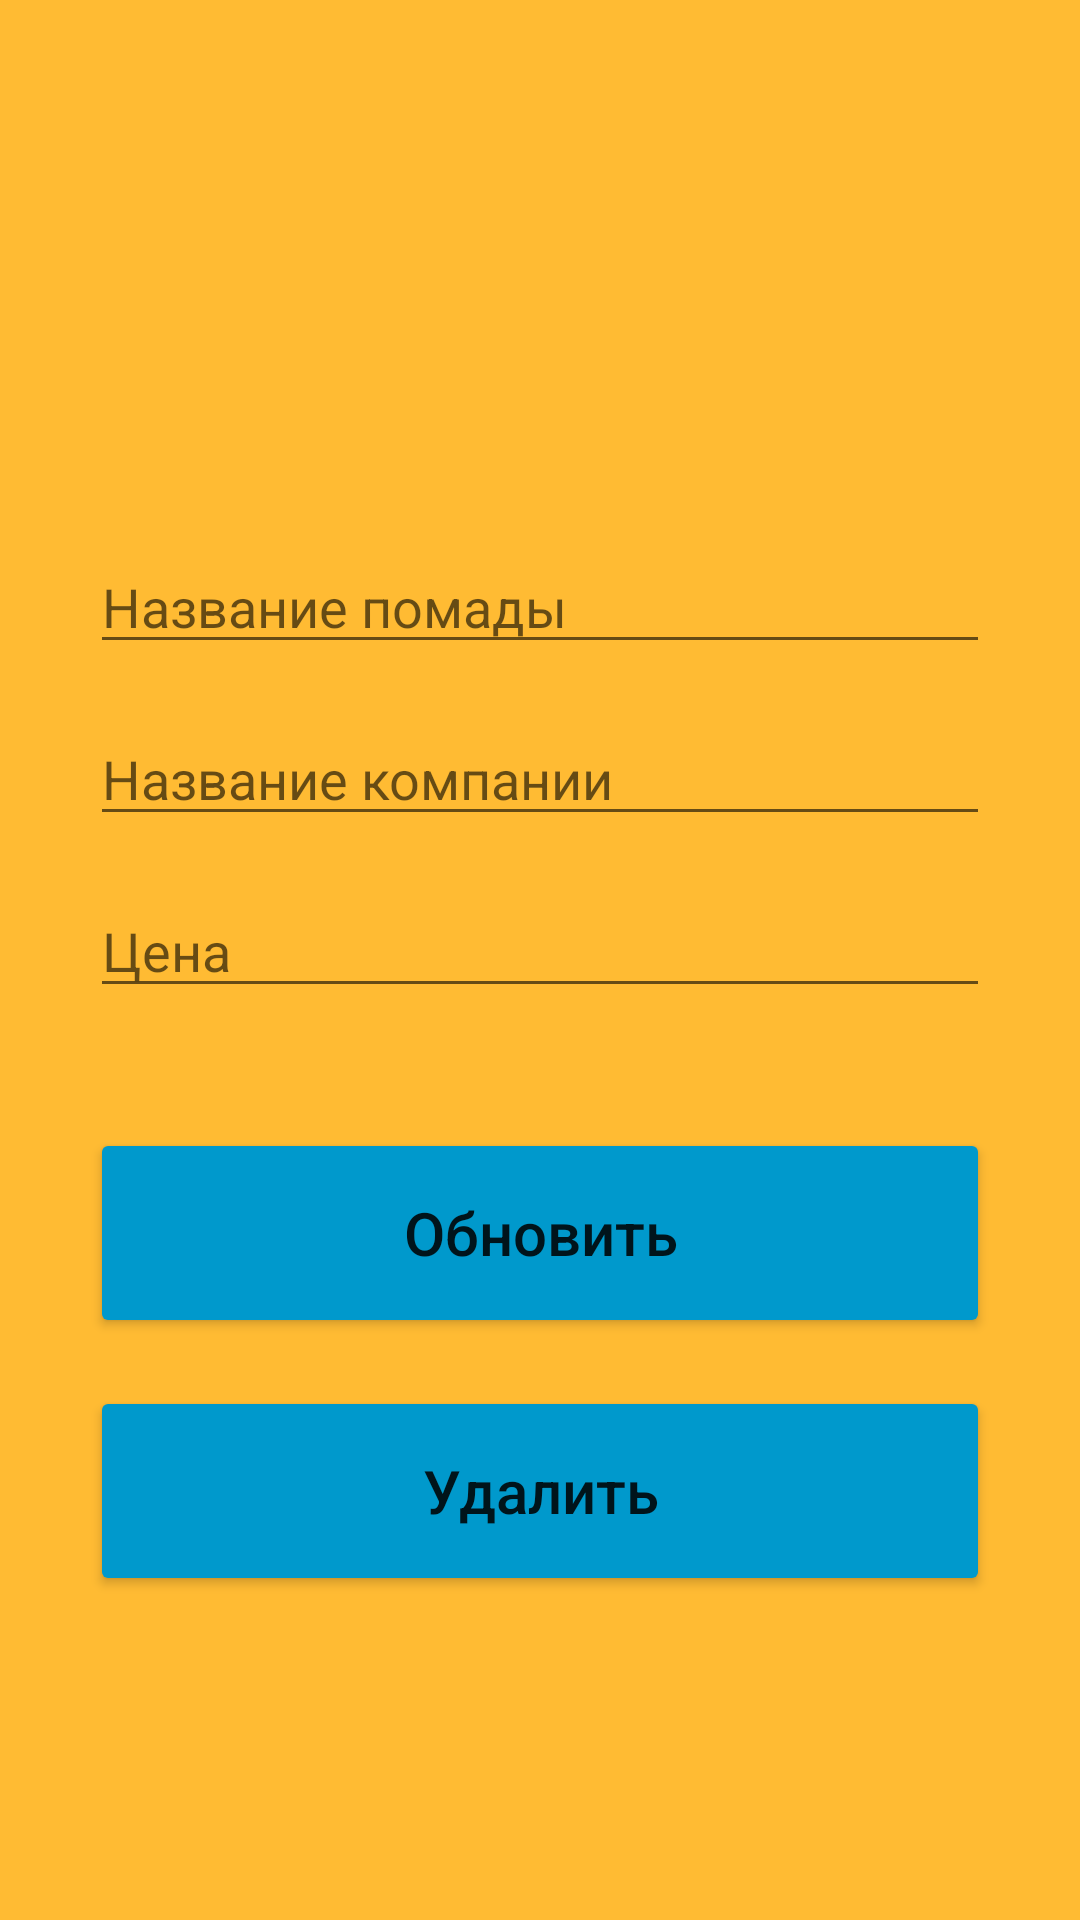

Produce the Android XML layout that renders to this screen, including the resource entries it uses.
<!-- AndroidManifest.xml: application theme Theme.Sqlite_Lipsticks -->
<!-- res/layout/activity_update.xml -->
<?xml version="1.0" encoding="utf-8"?>
<androidx.constraintlayout.widget.ConstraintLayout xmlns:android="http://schemas.android.com/apk/res/android"
    xmlns:app="http://schemas.android.com/apk/res-auto"
    xmlns:tools="http://schemas.android.com/tools"
    android:layout_width="match_parent"
    android:layout_height="match_parent"
    android:background="@android:color/holo_orange_light"
    android:padding="30dp"
    tools:context=".AddActivity">

    <EditText
        android:id="@+id/name_input2"
        android:layout_width="match_parent"
        android:layout_height="wrap_content"
        android:layout_marginTop="150dp"
        android:autofillHints=""
        android:ems="10"
        android:hint="@string/name2"
        android:inputType="textPersonName"
        app:layout_constraintEnd_toEndOf="parent"
        app:layout_constraintStart_toStartOf="parent"
        app:layout_constraintTop_toTopOf="parent" />

    <EditText
        android:id="@+id/company_input2"
        android:layout_width="match_parent"
        android:layout_height="wrap_content"
        android:layout_marginTop="16dp"
        android:autofillHints=""
        android:ems="10"
        android:hint="@string/company2"
        android:inputType="textPersonName"
        app:layout_constraintEnd_toEndOf="parent"
        app:layout_constraintStart_toStartOf="parent"
        app:layout_constraintTop_toBottomOf="@+id/name_input2" />

    <EditText
        android:id="@+id/price_input2"
        android:layout_width="match_parent"
        android:layout_height="wrap_content"
        android:layout_marginTop="16dp"
        android:autofillHints=""
        android:ems="10"
        android:hint="@string/price2"
        android:inputType="number"
        app:layout_constraintEnd_toEndOf="parent"
        app:layout_constraintStart_toStartOf="parent"
        app:layout_constraintTop_toBottomOf="@+id/company_input2" />

    <Button
        android:id="@+id/update_button"
        android:layout_width="match_parent"
        android:layout_height="70dp"
        android:layout_marginTop="40dp"
        android:text="@string/update"
        android:textAllCaps="false"
        android:textSize="20sp"
        app:backgroundTint="@android:color/holo_blue_dark"
        app:layout_constraintEnd_toEndOf="parent"
        app:layout_constraintStart_toStartOf="parent"
        app:layout_constraintTop_toBottomOf="@+id/price_input2" />

    <Button
        android:id="@+id/delete_button"
        android:layout_width="match_parent"
        android:layout_height="70dp"
        android:layout_marginTop="16dp"
        android:text="@string/delete"
        android:textAllCaps="false"
        android:textSize="20sp"
        app:backgroundTint="@android:color/holo_blue_dark"
        app:layout_constraintEnd_toEndOf="parent"
        app:layout_constraintStart_toStartOf="parent"
        app:layout_constraintTop_toBottomOf="@+id/update_button" />

</androidx.constraintlayout.widget.ConstraintLayout>
<!-- resources referenced by this layout -->
<resources>
  <string name="company2">Название компании</string>
  <string name="delete">Удалить</string>
  <string name="name2">Название помады</string>
  <string name="price2">Цена</string>
  <string name="update">Обновить</string>
  <style name="Theme.Sqlite_Lipsticks" parent="Theme.MaterialComponents.DayNight.DarkActionBar">
          
          <item name="colorPrimary">@color/purple_500</item>
          <item name="colorPrimaryVariant">@color/purple_700</item>
          <item name="colorOnPrimary">@color/white</item>
          
          <item name="colorSecondary">@color/teal_200</item>
          <item name="colorSecondaryVariant">@color/teal_700</item>
          <item name="colorOnSecondary">@color/black</item>
          
          <item name="android:statusBarColor" tools:targetApi="l">?attr/colorPrimaryVariant</item>
          
      </style>
  <!-- not gathered from this repository: default colours our renderer supplied (Android Studio template values) -->
  <color name="purple_500">#FF6200EE</color>
  <color name="purple_700">#FF3700B3</color>
  <color name="teal_200">#FF03DAC5</color>
  <color name="teal_700">#FF018786</color>
  <color name="black">#FF000000</color>
  <color name="white">#FFFFFFFF</color>
</resources>
